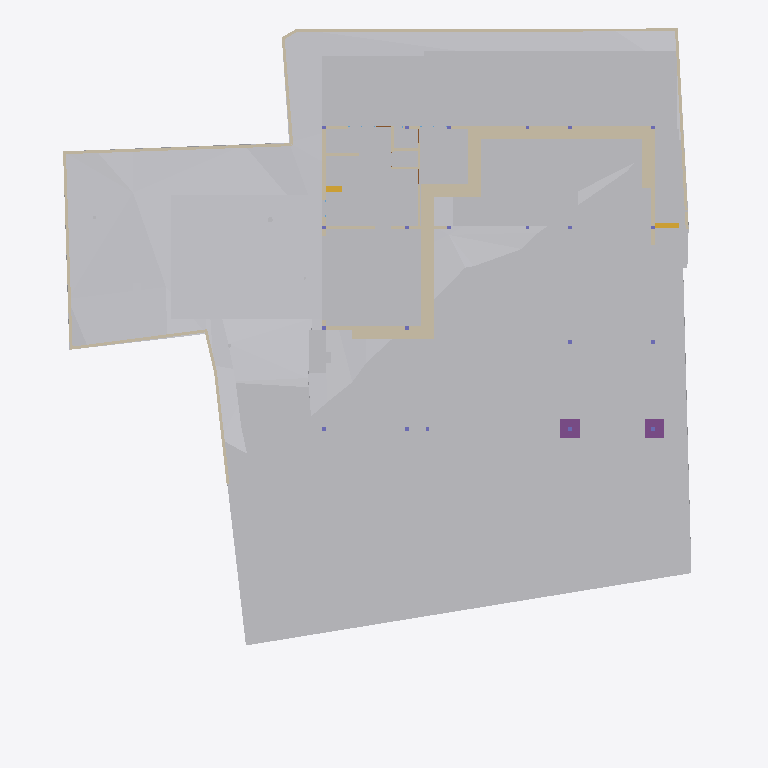
Plan cut of the same IFC building model at storey 'GF' (level -2.55 m, cut at -1.15 m), seen from above with north up, elements coloured by IFC class: 31 walls (beige), 22 other elements (light grey), 2 footings (purple), 2 stair flights (yellow). Cut surfaces are drawn darker.
Extent 40.0 m × 44.2 m × 15.4 m (x, y, z). Storeys (6): Footing at -3.50 m; GF at -2.55 m; FF Lvl at 0.00 m; FF at 0.45 m; FF Lintel at 3.15 m; SF at 3.65 m. Elements (470): 132 IfcBeam, 74 IfcWall, 39 IfcSlab, 37 IfcWindow, 30 IfcFurniture, 23 IfcGeographicElement, 21 IfcColumn, 19 IfcEarthworksCut, 19 IfcFooting, 17 IfcDoor, 14 IfcSanitaryTerminal, 13 IfcCovering.

HEADER;
FILE_DESCRIPTION(('ViewDefinition [CoordinationView]'),'2;1');
FILE_NAME('Manilal.ifc','2025-07-10T11:00:42+05:30',(),(),'IfcOpenShell 0.8.3-alpha250612','Bonsai 0.8.3-alpha250612-94452b4','');
FILE_SCHEMA(('IFC4X3'));
ENDSEC;
DATA;
#1480=IFCPROJECT('2TuuvCHJz54PsFPcraEbH$',$,'My Project',$,$,$,$,(#3,#128),#1481);
#3305=IFCSITE('0lpfVeOW52QfroqLYyHNY2',$,'My Site',$,$,#26,$,$,$,$,$,$,$,$);
#3313=IFCBUILDING('0MzaWOaS178x5FMqOflU3C',$,'My Building',$,$,#25,$,$,$,$,$,$);
#2081=IFCBUILDINGSTOREY('09kFoqoxrCvB1_fcEsMZsQ',$,'FF',$,$,#217,$,$,$,$);
#2986=IFCBUILDINGSTOREY('0zoFHJ9PnFW80M$mIVDQW3',$,'GF',$,$,#14477,$,$,$,$);
#17145=IFCBUILDINGSTOREY('0MckaoTknA3edZMUNhTyAK',$,'SF',$,$,#17254,$,$,$,$);
#20035=IFCBUILDINGSTOREY('3LpnsPikv4mRTBpfC3WQtx',$,'FF Lvl',$,$,#20051,$,$,$,$);
#23582=IFCBUILDINGSTOREY('0DtUgpQ1b6nBmkLmvc_ehu',$,'FF Lintel',$,$,#23767,$,$,$,$);
#459032=IFCBUILDINGSTOREY('2nxT8wHGnDX9t8LjuK$yoz',$,'Footing',$,$,#459177,$,$,$,$);
#457595=IFCGEOGRAPHICELEMENT('1mqx3WFMb0_xZzgY5_pKpf',$,'Site',$,$,$,#458342,$,.TERRAIN.);
#459974=IFCEARTHWORKSCUT('1orBtrQ6r9QBXstUuMTyak',$,'Cut',$,$,#462420,#459987,$,.BASE_EXCAVATION.);
#469019=IFCEARTHWORKSCUT('2Q_BpVgoH5UP4ov3lAq_Nd',$,'Cut',$,$,#469057,#469032,$,.BASE_EXCAVATION.);
#461213=IFCEARTHWORKSCUT('2x49TXK193K9MJc3CK9x_n',$,'Cut',$,$,#461251,#461226,$,.BASE_EXCAVATION.);
#460540=IFCEARTHWORKSCUT('3NfQzW2p90kemh8IGcUxhf',$,'roader',$,$,#461135,#461124,$,.PAVEMENTMILLING.);
#472415=IFCEARTHWORKSFILL('0SId10rUP56RfmvaC9ti3V',$,'Cube',$,$,#473530,#472425,$,.SLOPEFILL.);
#471956=IFCEARTHWORKSCUT('064wt44Qr018YjnvVkk4J1',$,'Cut',$,$,#472003,#471969,$,.BASE_EXCAVATION.);
#469330=IFCEARTHWORKSCUT('01J8VwQ8f08gmXDrlhIlzq',$,'Cut',$,$,#469399,#469343,$,.BASE_EXCAVATION.);
#472474=IFCWALL('1moSAGyaj6X9dKOrtxI8Fe',$,'Wall',$,$,#473379,#472485,$,$);
#19398=IFCVEHICLE('0rzGDxo0H1CRYsT$ARQpVS',$,'Vehicle',$,$,#245789,#19411,$,$);
#93186=IFCVEHICLE('09kCGSf$LDBwv0agp2PRhM',$,'Vehicle',$,$,#245794,#93199,$,$);
#473249=IFCWALL('1KbxXSTQH2teyECKGpd9D2',$,'Wall',$,$,#473423,#473260,$,$);
#229124=IFCWALL('3MfSYaOiTA4AjSKpPvRhyi',$,'Wall',$,$,#395482,#229135,$,$);
#458600=IFCEARTHWORKSCUT('1mWbU5HzzEJhXq8eVfqHmk',$,'Cut',$,$,#458740,#458613,$,.BASE_EXCAVATION.);
#473463=IFCWALL('1GppCG6LrDywOQqWlDzPYg',$,'Wall',$,$,#473512,#473474,$,$);
#469628=IFCEARTHWORKSCUT('3KiEpGBc11ZuQOzkAXEcMN',$,'Cut',$,$,#470197,#469641,$,.BASE_EXCAVATION.);
#28186=IFCWALL('2UlyJbGOL47vem9W3W5T7b',$,'Wall',$,$,#214889,#28197,$,$);
#469762=IFCEARTHWORKSCUT('2c4gnIr3v1nAQHoHaKZ1p7',$,'Cut',$,$,#470192,#469775,$,.BASE_EXCAVATION.);
#469738=IFCEARTHWORKSCUT('2CFy$zORXCoR3tq$xUvFLs',$,'Cut',$,$,#470187,#469751,$,.BASE_EXCAVATION.);
#469796=IFCEARTHWORKSCUT('1xOkX0EnbDXe45unux$M5M',$,'Cut',$,$,#470182,#469809,$,.BASE_EXCAVATION.);
#214630=IFCWALL('1v3BeDslv3W8LfR3WiqTEd',$,'Wall',$,$,#214830,#214641,$,$);
#14810=IFCWALL('1YbjuILpv4AxLe7Ucp54z8',$,'Wall',$,$,#471870,#14821,$,$);
#472141=IFCEARTHWORKSCUT('3XBGdyU2D9MeN3q92cqay6',$,'Cut',$,$,#472179,#472154,$,.BASE_EXCAVATION.);
#395961=IFCWALL('2oTy5UOG136OtM3IP_qiPs',$,'Wall',$,$,#396036,#395972,$,$);
#170412=IFCWALL('02QSUeXF96zws6rSEwOtxB',$,'Wall',$,$,#471821,#170423,$,$);
#472782=IFCWALL('2FqYND$9X5M9fHaixjCXYh',$,'Wall',$,$,#473026,#472793,$,$);
#473312=IFCWALL('0D7izqDE9Fp8sOi_qFuCii',$,'Wall',$,$,#473361,#473323,$,$);
#473027=IFCWALL('2zFLYjvBr64PEv0Q0wA1WK',$,'Wall',$,$,#473235,#473038,$,$);
#469571=IFCEARTHWORKSCUT('2IfjuX05L3Q9F73mkLJFNM',$,'Cut',$,$,#469627,#469584,$,.BASE_EXCAVATION.);
#27353=IFCWALL('2Y2Bm57Cb8Exxz7st0aRUc',$,'Wall',$,$,#214921,#27364,$,$);
#186191=IFCWALL('1Esm3AND1CI8J4fqgYsqen',$,'Wall',$,$,#469490,#186202,$,$);
#14894=IFCWALL('3LM7Pm6Iv8$Bf3kD16vEYX',$,'Wall',$,$,#471865,#14905,$,$);
#470089=IFCFOOTING('1eGbN5gpL9aR3Lw3nq8ibu',$,'Footing',$,$,#470309,#470102,$,$);
#470131=IFCFOOTING('3F2CoRQmH7HQLQ2nJJUxbH',$,'Footing',$,$,#470314,#470144,$,$);
#27060=IFCWALL('10l$0x7lzBbBMMGF1qxI0s',$,'Wall',$,$,#27511,#27071,$,$);
#29467=IFCWALL('2U66_ERPrD$A$2PTOc1bPA',$,'Wall',$,$,#452475,#29478,$,$);
#28224=IFCWALL('10RvTK_K97Xg3Zon6pJwxP',$,'Wall',$,$,#229504,#28235,$,$);
#30905=IFCWALL('0J9S4Srlb1MOsgNvH90_Ni',$,'Wall',$,$,#470610,#30916,$,$);
#469709=IFCEARTHWORKSCUT('24tjs_WczFGx2s92wm5ufQ',$,'Cut',$,$,#470177,#469722,$,.BASE_EXCAVATION.);
#101546=IFCWALL('0Rf_6ET3jB1A$TE_PSB8cB',$,'Wall',$,$,#471955,#101557,$,$);
#469680=IFCEARTHWORKSCUT('3DH8AXGtr84A1S6fSLl6R5',$,'Cut',$,$,#470202,#469693,$,.BASE_EXCAVATION.);
#322899=IFCWALL('301zTpBY56QRbhbSgqyTtD',$,'Wall',$,$,#471924,#322910,$,$);
#363172=IFCWALL('0m8tsesHb5O9gGZ7b7OJRA',$,'Wall',$,$,#363416,#363183,$,$);
#322727=IFCWALL('0NXfgi9BT5$x6dqiz38cKQ',$,'Wall',$,$,#470504,#322738,$,$);
#27098=IFCWALL('2qQNxnpy98iB6JMyhLi2FK',$,'Wall',$,$,#27516,#27109,$,$);
#469076=IFCSTAIRFLIGHT('3akbHycZ93yR_8u_wyKIcq',$,'StairFlight',$,$,#469437,#469166,$,10,9,0.175,0.300000011920929,.STRAIGHT.);
#157672=IFCWALL('0uchRx$l984OM1mMLwWf3F',$,'Wall',$,$,#326581,#157683,$,$);
#51049=IFCSTAIRFLIGHT('0QDG9AXQX0PgjOZTZBSSJQ',$,'StairFlight',$,$,#330515,#51062,$,12,11,0.183333337306976,0.150000005960464,.STRAIGHT.);
#442242=IFCWALL('1KcYzWsjX6LA3_EgMFkMZg',$,'Wall',$,$,#468908,#442248,$,$);
#245246=IFCWALL('0fvIejk9r9ru81UP$ZU6_y',$,'Wall',$,$,#470849,#245257,$,$);
#458379=IFCEARTHWORKSCUT('08xWsjruHF$hHFDjLFV7GZ',$,'c',$,$,#458418,#458390,$,.BASE_EXCAVATION.);
#472189=IFCWALL('04IL2Uoxz3QwDoYYrUEYCu',$,'Wall',$,$,#473535,#472200,$,$);
#363674=IFCUNITARYEQUIPMENT('1yG2ZlXHT6P8KObZNyb8hT',$,'UnitaryEquipment',$,$,#468809,#363706,$,$);
#319468=IFCWALL('0zD_rApJLFefqYg0GKIhzz',$,'Wall',$,$,#442236,#319479,$,$);
#395885=IFCWALL('0SzsKfT0jBuBF18kzhhOm3',$,'Wall',$,$,#395960,#395896,$,$);
#28303=IFCWALL('27XUrfdFf8NB4WaAp9CQAl',$,'Wall',$,$,#235124,#28314,$,$);
#467252=IFCGEOGRAPHICELEMENT('3uYxZnds99jOH$HzfZr4nt',$,'Plaav','43dia, 135c',$,#468938,#467634,$,.VEGETATION.);
ENDSEC;
